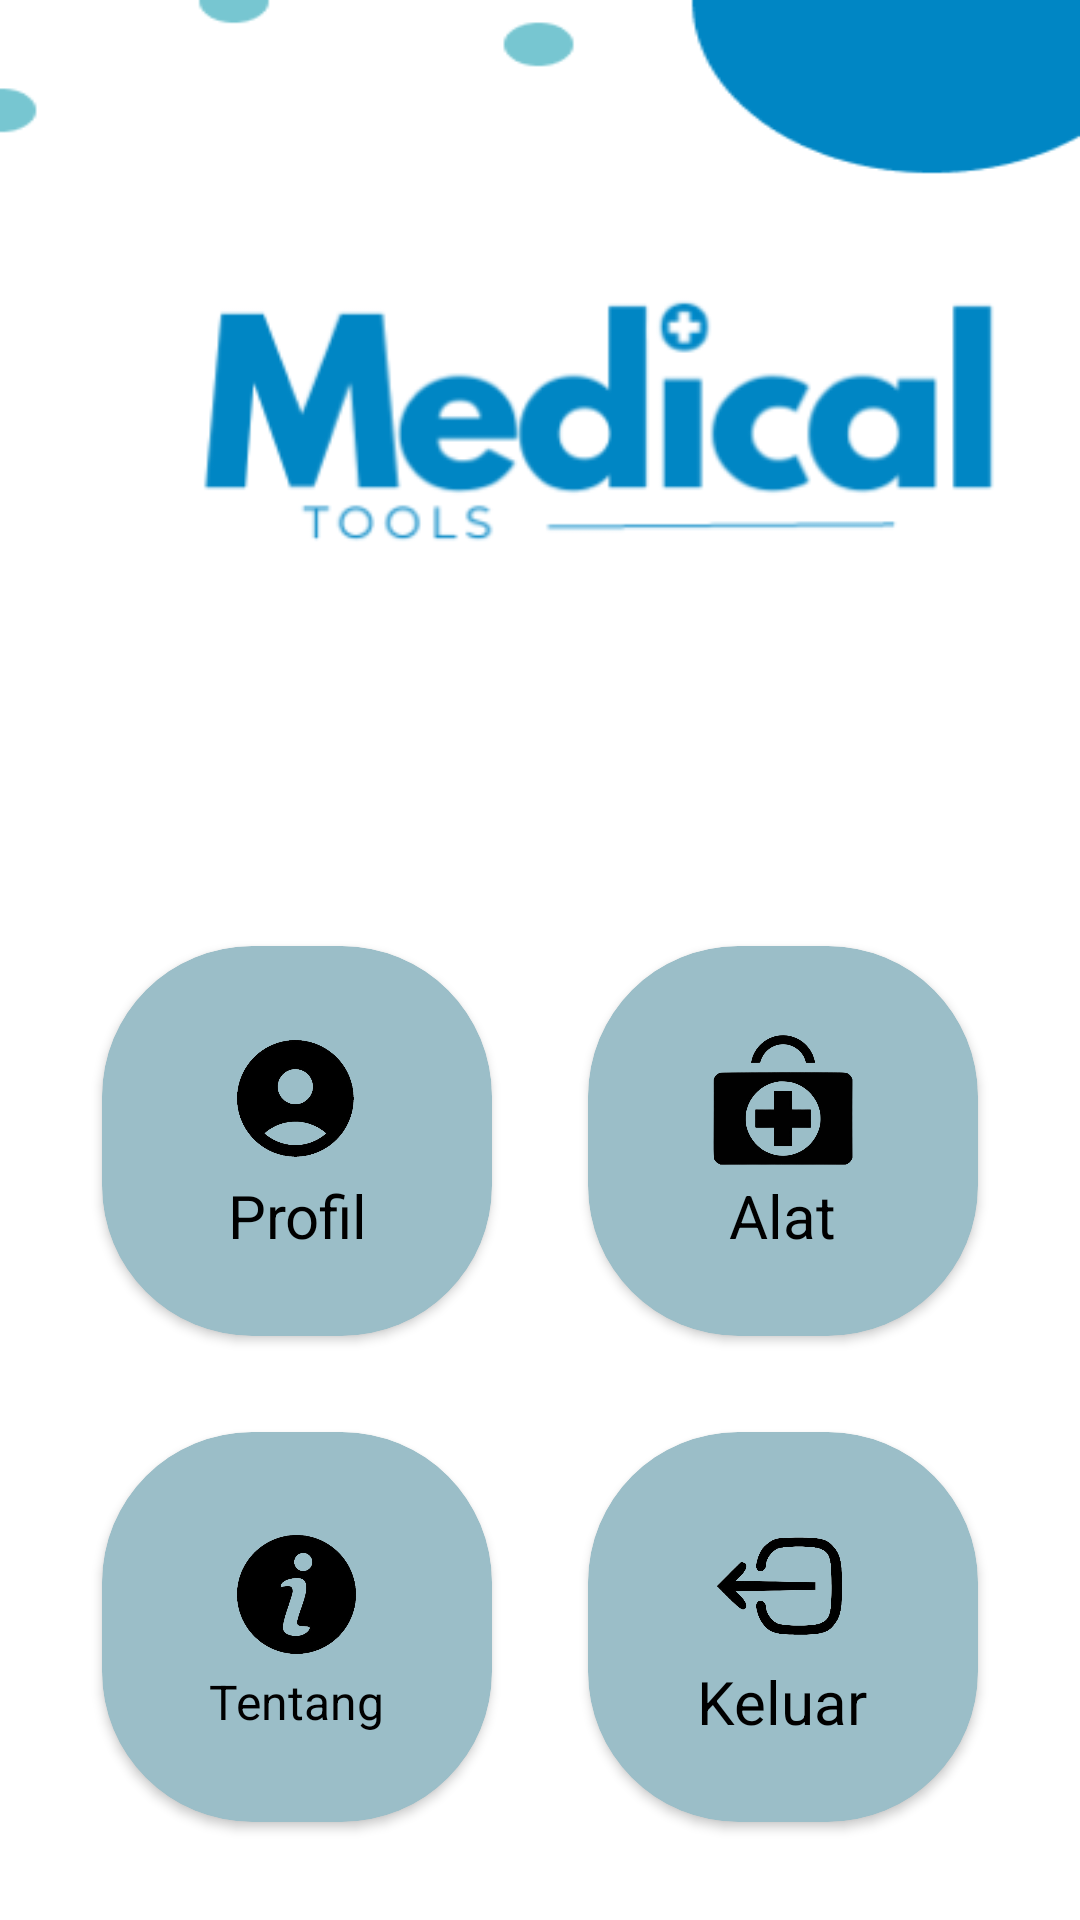

Android layout source for this screen:
<!-- AndroidManifest.xml: application theme Theme.MobilePrograming -->
<!-- res/layout/activity_home.xml -->
<?xml version="1.0" encoding="utf-8"?>
<LinearLayout xmlns:android="http://schemas.android.com/apk/res/android"
    xmlns:app="http://schemas.android.com/apk/res-auto"
    xmlns:tools="http://schemas.android.com/tools"
    android:layout_width="match_parent"
    android:layout_height="match_parent"
    android:background="@drawable/bg1"
    tools:context=".HomeActivity">

    
    <LinearLayout
        android:layout_width="match_parent"
        android:layout_height="wrap_content"
        android:orientation="vertical"
        android:padding="16dp">

        <ImageView
            android:id="@+id/cardImage"
            android:layout_width="350dp"
            android:layout_height="250dp"
            android:src="@drawable/logo"
            android:scaleType="centerCrop"
            android:layout_marginLeft="10dp"
            android:gravity="center_horizontal|center_vertical"
            android:contentDescription="Card Image" />


        <TextView
            android:id="@+id/cardTitle"
            android:layout_width="match_parent"
            android:layout_height="wrap_content"
            android:gravity="center_horizontal"
            android:textSize="18sp"
            android:textStyle="bold"
            android:layout_marginTop="8dp" />

        <LinearLayout
            android:layout_width="match_parent"
            android:layout_height="wrap_content"
            android:orientation="horizontal"
            android:gravity="center_horizontal"
            android:paddingTop="1dp">
            <androidx.cardview.widget.CardView
                android:id="@+id/menu1"
                android:layout_width="130dp"
                android:layout_height="130dp"
                android:layout_margin="16dp"
                app:cardBackgroundColor="#9BBEC8"
                app:cardCornerRadius="50dp">

                <LinearLayout
                    android:layout_width="match_parent"
                    android:layout_height="match_parent"
                    android:orientation="vertical"
                    android:gravity="center">

                    <ImageView
                        android:layout_width="50dp"
                        android:layout_height="50dp"
                        android:src="@drawable/profile"/>

                    <TextView
                        android:layout_width="wrap_content"
                        android:layout_height="wrap_content"
                        android:text="Profil"
                        android:gravity="center_horizontal"
                        android:textColor="@color/black"
                        android:textSize="20dp"/>

                </LinearLayout>
            </androidx.cardview.widget.CardView>

            <androidx.cardview.widget.CardView
                android:id="@+id/menu2"
                android:layout_width="130dp"
                android:layout_height="130dp"
                android:layout_margin="16dp"
                app:cardBackgroundColor="#9BBEC8"
                app:cardCornerRadius="50dp">

                <LinearLayout
                    android:layout_width="match_parent"
                    android:layout_height="match_parent"
                    android:orientation="vertical"
                    android:gravity="center">

                    <ImageView
                        android:layout_width="50dp"
                        android:layout_height="50dp"
                        android:src="@drawable/alat1"/>

                    <TextView
                        android:layout_width="wrap_content"
                        android:layout_height="wrap_content"
                        android:text="Alat"
                        android:gravity="center_horizontal"
                        android:textColor="@color/black"
                        android:textSize="20dp"/>

                </LinearLayout>
            </androidx.cardview.widget.CardView>

        </LinearLayout>

        <LinearLayout
            android:layout_width="match_parent"
            android:layout_height="wrap_content"
            android:orientation="horizontal"
            android:gravity="center_horizontal">
            <androidx.cardview.widget.CardView
                android:id="@+id/menu3"
                android:layout_width="130dp"
                android:layout_height="130dp"
                android:layout_margin="16dp"
                app:cardBackgroundColor="#9BBEC8"
                app:cardCornerRadius="50dp">

                <LinearLayout
                    android:layout_width="match_parent"
                    android:layout_height="match_parent"
                    android:orientation="vertical"
                    android:gravity="center">

                    <ImageView
                        android:layout_width="50dp"
                        android:layout_height="50dp"
                        android:src="@drawable/tentang1"/>

                    <TextView
                        android:layout_width="wrap_content"
                        android:layout_height="wrap_content"
                        android:text="Tentang"
                        android:gravity="center_horizontal"
                        android:textColor="@color/black"
                        android:textSize="16dp"/>

                </LinearLayout>
            </androidx.cardview.widget.CardView>

            <androidx.cardview.widget.CardView
                android:id="@+id/menu4"
                android:layout_width="130dp"
                android:layout_height="130dp"
                android:layout_margin="16dp"
                app:cardBackgroundColor="#9BBEC8"
                app:cardCornerRadius="50dp">

                <LinearLayout
                    android:layout_width="match_parent"
                    android:layout_height="match_parent"
                    android:orientation="vertical"
                    android:gravity="center">

                    <ImageView
                        android:layout_width="50dp"
                        android:layout_height="50dp"
                        android:src="@drawable/keluar"/>

                    <TextView
                        android:layout_width="wrap_content"
                        android:layout_height="wrap_content"
                        android:text="Keluar"
                        android:gravity="center_horizontal"
                        android:textColor="@color/black"
                        android:textSize="20dp"/>

                </LinearLayout>
            </androidx.cardview.widget.CardView>
        </LinearLayout>
    </LinearLayout>

</LinearLayout>
<!-- resources referenced by this layout -->
<resources>
  <color name="black">#000000</color>
  <!-- drawable alat1: png bitmap (drawable, 52120 bytes) -->
  <!-- drawable bg1: png bitmap (drawable, 4383 bytes) -->
  <!-- drawable keluar: png bitmap (drawable, 40791 bytes) -->
  <!-- drawable logo: png bitmap (drawable, 14554 bytes) -->
  <!-- drawable profile: png bitmap (drawable, 42310 bytes) -->
  <!-- drawable tentang1: png bitmap (drawable, 43450 bytes) -->
  <style name="Theme.MobilePrograming" parent="Base.Theme.MobilePrograming" />
  <style name="Base.Theme.MobilePrograming" parent="Theme.Material3.DayNight.NoActionBar">
          
          <item name="colorPrimary">@color/gray</item>
      </style>
  <color name="gray">#808080</color>
</resources>
